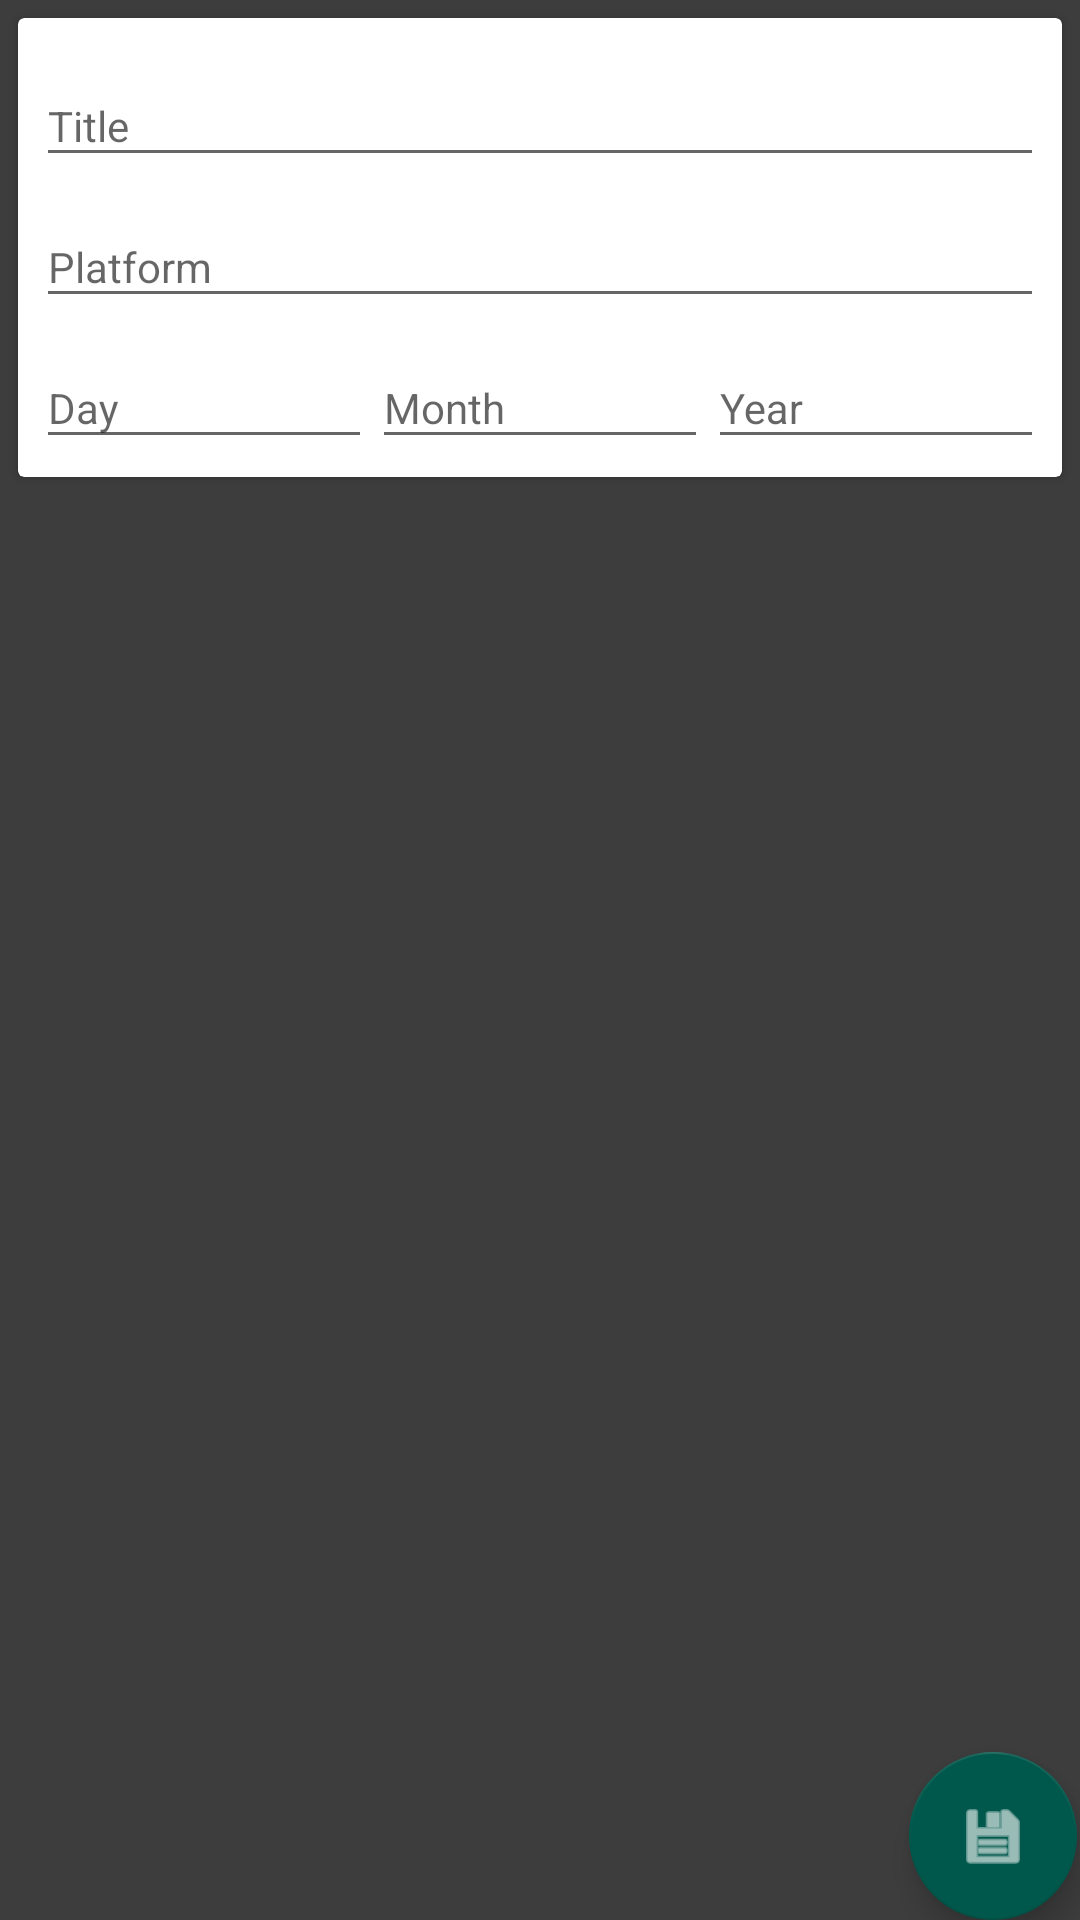

This screen was rendered from an Android layout file. Write that file and the resources it references.
<!-- AndroidManifest.xml: application theme AppTheme -->
<!-- res/layout/activity_add.xml -->
<?xml version="1.0" encoding="utf-8"?>
<androidx.constraintlayout.widget.ConstraintLayout xmlns:android="http://schemas.android.com/apk/res/android"
    xmlns:app="http://schemas.android.com/apk/res-auto"
    xmlns:tools="http://schemas.android.com/tools"
    android:layout_width="match_parent"
    android:layout_height="match_parent"
    android:orientation="vertical">

    <com.google.android.material.floatingactionbutton.FloatingActionButton
        android:id="@+id/add_button"
        android:layout_width="wrap_content"
        android:layout_height="wrap_content"
        android:layout_gravity="bottom|end"
        android:layout_margin="@dimen/fab_margin"
        android:tint="@android:color/white"
        app:backgroundTint="@color/colorPrimaryDark"
        app:layout_constraintBottom_toBottomOf="parent"
        app:layout_constraintEnd_toEndOf="parent"
        app:layout_constraintHorizontal_bias="0.997"
        app:layout_constraintStart_toStartOf="parent"
        app:layout_constraintTop_toTopOf="parent"
        app:layout_constraintVertical_bias="1.0"
        app:srcCompat="@android:drawable/ic_menu_save" />

    <androidx.cardview.widget.CardView
        android:id="@+id/cardView"
        android:layout_width="0dp"
        android:layout_height="wrap_content"
        android:layout_marginStart="6dp"
        android:layout_marginTop="6dp"
        android:layout_marginEnd="6dp"
        android:layout_marginBottom="6dp"
        app:contentPaddingBottom="6dp"
        app:contentPaddingLeft="6dp"
        app:contentPaddingRight="6dp"
        app:contentPaddingTop="6dp"
        app:layout_constraintBottom_toBottomOf="parent"
        app:layout_constraintEnd_toEndOf="parent"
        app:layout_constraintStart_toStartOf="parent"
        app:layout_constraintTop_toTopOf="parent"
        app:layout_constraintVertical_bias="0.0">

        <LinearLayout
            android:layout_width="match_parent"
            android:layout_height="match_parent"
            android:orientation="vertical">

            <com.google.android.material.textfield.TextInputLayout
                android:id="@+id/etTitle"
                android:layout_width="match_parent"
                android:layout_height="match_parent">

                <com.google.android.material.textfield.TextInputEditText
                    android:id="@+id/title"
                    android:layout_width="match_parent"
                    android:layout_height="wrap_content"
                    android:hint="@string/title_hint"
                    android:textSize="14sp" />
            </com.google.android.material.textfield.TextInputLayout>

            <com.google.android.material.textfield.TextInputLayout
                android:id="@+id/etPlatform"
                android:layout_width="match_parent"
                android:layout_height="match_parent">

                <com.google.android.material.textfield.TextInputEditText
                    android:id="@+id/platform"
                    android:layout_width="match_parent"
                    android:layout_height="wrap_content"
                    android:hint="@string/platform_hint"
                    android:textSize="14sp" />
            </com.google.android.material.textfield.TextInputLayout>

            <LinearLayout
                android:layout_width="match_parent"
                android:layout_height="match_parent"
                android:orientation="horizontal">

                <com.google.android.material.textfield.TextInputLayout
                    android:id="@+id/etDay"
                    android:layout_width="0dp"
                    android:layout_height="match_parent"
                    android:layout_weight="1">

                    <com.google.android.material.textfield.TextInputEditText
                        android:id="@+id/day"
                        android:layout_width="match_parent"
                        android:layout_height="match_parent"
                        android:hint="@string/day_hint"
                        android:inputType="number"
                        android:textSize="14sp" />

                </com.google.android.material.textfield.TextInputLayout>

                <com.google.android.material.textfield.TextInputLayout
                    android:id="@+id/etMonth"
                    android:layout_width="0dp"
                    android:layout_height="match_parent"
                    android:layout_weight="1">

                    <com.google.android.material.textfield.TextInputEditText
                        android:id="@+id/month"
                        android:layout_width="match_parent"
                        android:layout_height="match_parent"
                        android:hint="@string/month_hint"
                        android:inputType="number"
                        android:textSize="14sp" />

                </com.google.android.material.textfield.TextInputLayout>

                <com.google.android.material.textfield.TextInputLayout
                    android:id="@+id/etYear"
                    android:layout_width="0dp"
                    android:layout_height="match_parent"
                    android:layout_weight="1">

                    <com.google.android.material.textfield.TextInputEditText
                        android:id="@+id/year"
                        android:layout_width="match_parent"
                        android:layout_height="match_parent"
                        android:hint="@string/year_hint"
                        android:inputType="number"
                        android:textSize="14sp" />

                </com.google.android.material.textfield.TextInputLayout>
            </LinearLayout>
        </LinearLayout>

    </androidx.cardview.widget.CardView>

</androidx.constraintlayout.widget.ConstraintLayout>
<!-- resources referenced by this layout -->
<resources>
  <color name="colorPrimaryDark">#00574B</color>
  <string name="day_hint">Day</string>
  <string name="month_hint">Month</string>
  <string name="platform_hint">Platform</string>
  <string name="title_hint">Title</string>
  <string name="year_hint">Year</string>
  <style name="AppTheme" parent="Theme.AppCompat.Light.DarkActionBar">
          
          <item name="colorPrimary">@color/colorPrimary</item>
          <item name="colorPrimaryDark">@color/colorPrimaryDark</item>
          <item name="colorAccent">@color/colorPrimary</item>
          <item name="android:windowBackground">@color/grey</item>
      </style>
  <color name="colorPrimary">#008577</color>
  <color name="grey">#3d3d3d</color>
</resources>
